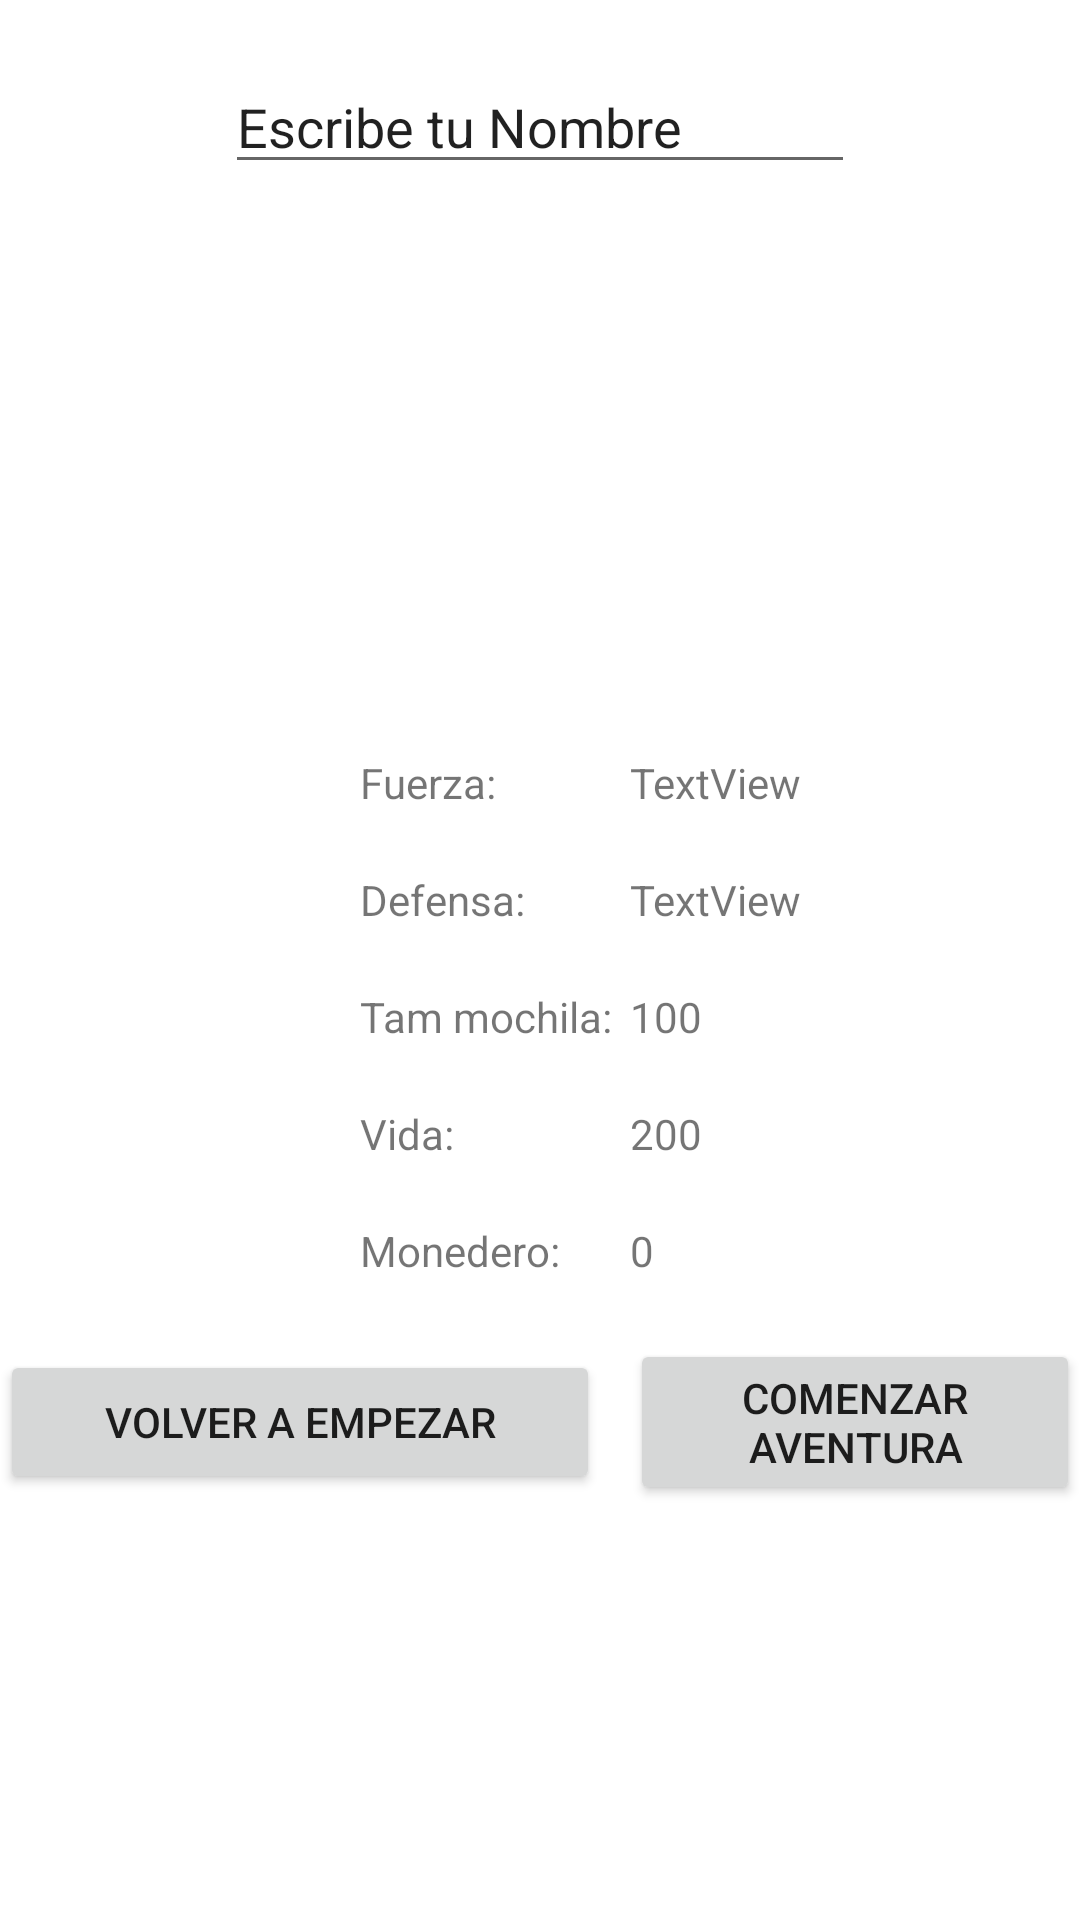

Produce the Android XML layout that renders to this screen, including the resource entries it uses.
<!-- AndroidManifest.xml: application theme Theme.Ejercicio9PantallaResumen -->
<!-- res/layout/activity_main3.xml -->
<?xml version="1.0" encoding="utf-8"?>
<androidx.constraintlayout.widget.ConstraintLayout xmlns:android="http://schemas.android.com/apk/res/android"
    xmlns:app="http://schemas.android.com/apk/res-auto"
    xmlns:tools="http://schemas.android.com/tools"
    android:layout_width="match_parent"
    android:layout_height="match_parent"
    tools:context=".MainActivity3">

    <TableLayout
        android:layout_width="match_parent"
        android:layout_height="match_parent">

        <TableRow
            android:layout_width="match_parent"
            android:layout_height="match_parent"
            android:gravity="center"
            android:layout_marginTop="20dp">

            <EditText
                android:id="@+id/editTextTextPersonName2"
                android:layout_width="wrap_content"
                android:layout_height="wrap_content"
                android:ems="10"
                android:inputType="textPersonName"
                android:text="Escribe tu Nombre" />

        </TableRow>

        <TableRow
            android:layout_width="wrap_content"
            android:layout_height="wrap_content"
            android:layout_marginTop="20dp"
            android:gravity="center">

            <ImageView
                android:id="@+id/imageView4"
                android:layout_width="150dp"
                android:layout_height="150dp"
                tools:srcCompat="@tools:sample/avatars" />

            <ImageView
                android:id="@+id/imageView5"
                android:layout_width="150dp"
                android:layout_height="150dp"
                tools:srcCompat="@tools:sample/avatars" />
        </TableRow>

        <TableRow
            android:layout_width="wrap_content"
            android:layout_height="wrap_content"
            android:layout_marginTop="20dp"
            android:gravity="center">

            <TextView
                android:id="@+id/textView"
                android:layout_width="wrap_content"
                android:layout_height="wrap_content"
                android:layout_marginLeft="120dp"
                android:text="Fuerza:" />

            <TextView
                android:id="@+id/textView2"
                android:layout_width="wrap_content"
                android:layout_height="wrap_content"
                android:text="TextView" />
        </TableRow>

        <TableRow
            android:layout_width="match_parent"
            android:layout_height="match_parent"
            android:layout_marginTop="20dp"
            android:gravity="center">

            <TextView
                android:id="@+id/textView3"
                android:layout_width="wrap_content"
                android:layout_height="wrap_content"
                android:layout_marginLeft="120dp"
                android:text="Defensa:" />

        <TextView
            android:id="@+id/textView4"
            android:layout_width="wrap_content"
            android:layout_height="wrap_content"
            android:text="TextView" />
        </TableRow>

        <TableRow
            android:layout_width="match_parent"
            android:layout_height="match_parent"
            android:layout_marginTop="20dp"
            android:gravity="center">

            <TextView
                android:id="@+id/textView5"
                android:layout_width="wrap_content"
                android:layout_height="wrap_content"
                android:layout_marginLeft="120dp"
                android:text="Tam mochila:" />

            <TextView
                android:id="@+id/textView6"
                android:layout_width="wrap_content"
                android:layout_height="wrap_content"
                android:text="100" />
        </TableRow>

        <TableRow
            android:layout_width="match_parent"
            android:layout_height="match_parent"
            android:layout_marginTop="20dp"
            android:gravity="center">

            <TextView
                android:id="@+id/textView7"
                android:layout_width="wrap_content"
                android:layout_height="wrap_content"
                android:layout_marginLeft="120dp"
                android:text="Vida:" />

            <TextView
                android:id="@+id/textView8"
                android:layout_width="wrap_content"
                android:layout_height="wrap_content"
                android:text="200" />
        </TableRow>

        <TableRow
            android:layout_width="match_parent"
            android:layout_height="match_parent"
            android:layout_marginTop="20dp"
            android:gravity="center">

            <TextView
                android:id="@+id/textView9"
                android:layout_width="wrap_content"
                android:layout_height="wrap_content"
                android:layout_marginLeft="120dp"
                android:text="Monedero:" />

            <TextView
                android:id="@+id/textView10"
                android:layout_width="wrap_content"
                android:layout_height="wrap_content"
                android:text="0" />
        </TableRow>

        <TableRow
            android:layout_width="match_parent"
            android:layout_height="match_parent"
            android:layout_marginTop="20dp"
            android:gravity="center">

            <Button
                android:id="@+id/button9"
                android:layout_width="200dp"
                android:layout_height="wrap_content"
                android:layout_marginRight="10dp"
                android:text="Volver a empezar" />

            <Button
                android:id="@+id/button10"
                android:layout_width="100dp"
                android:layout_height="wrap_content"
                android:text="Comenzar aventura" />
        </TableRow>
    </TableLayout>
</androidx.constraintlayout.widget.ConstraintLayout>
<!-- resources referenced by this layout -->
<resources>
  <style name="Theme.Ejercicio9PantallaResumen" parent="Theme.MaterialComponents.DayNight.DarkActionBar">
          
          <item name="colorPrimary">@color/purple_500</item>
          <item name="colorPrimaryVariant">@color/purple_700</item>
          <item name="colorOnPrimary">@color/white</item>
          
          <item name="colorSecondary">@color/teal_200</item>
          <item name="colorSecondaryVariant">@color/teal_700</item>
          <item name="colorOnSecondary">@color/black</item>
          
          <item name="android:statusBarColor">?attr/colorPrimaryVariant</item>
          
      </style>
  <!-- not gathered from this repository: default colours our renderer supplied (Android Studio template values) -->
  <color name="purple_500">#FF6200EE</color>
  <color name="purple_700">#FF3700B3</color>
  <color name="teal_200">#FF03DAC5</color>
  <color name="teal_700">#FF018786</color>
  <color name="black">#FF000000</color>
  <color name="white">#FFFFFFFF</color>
</resources>
